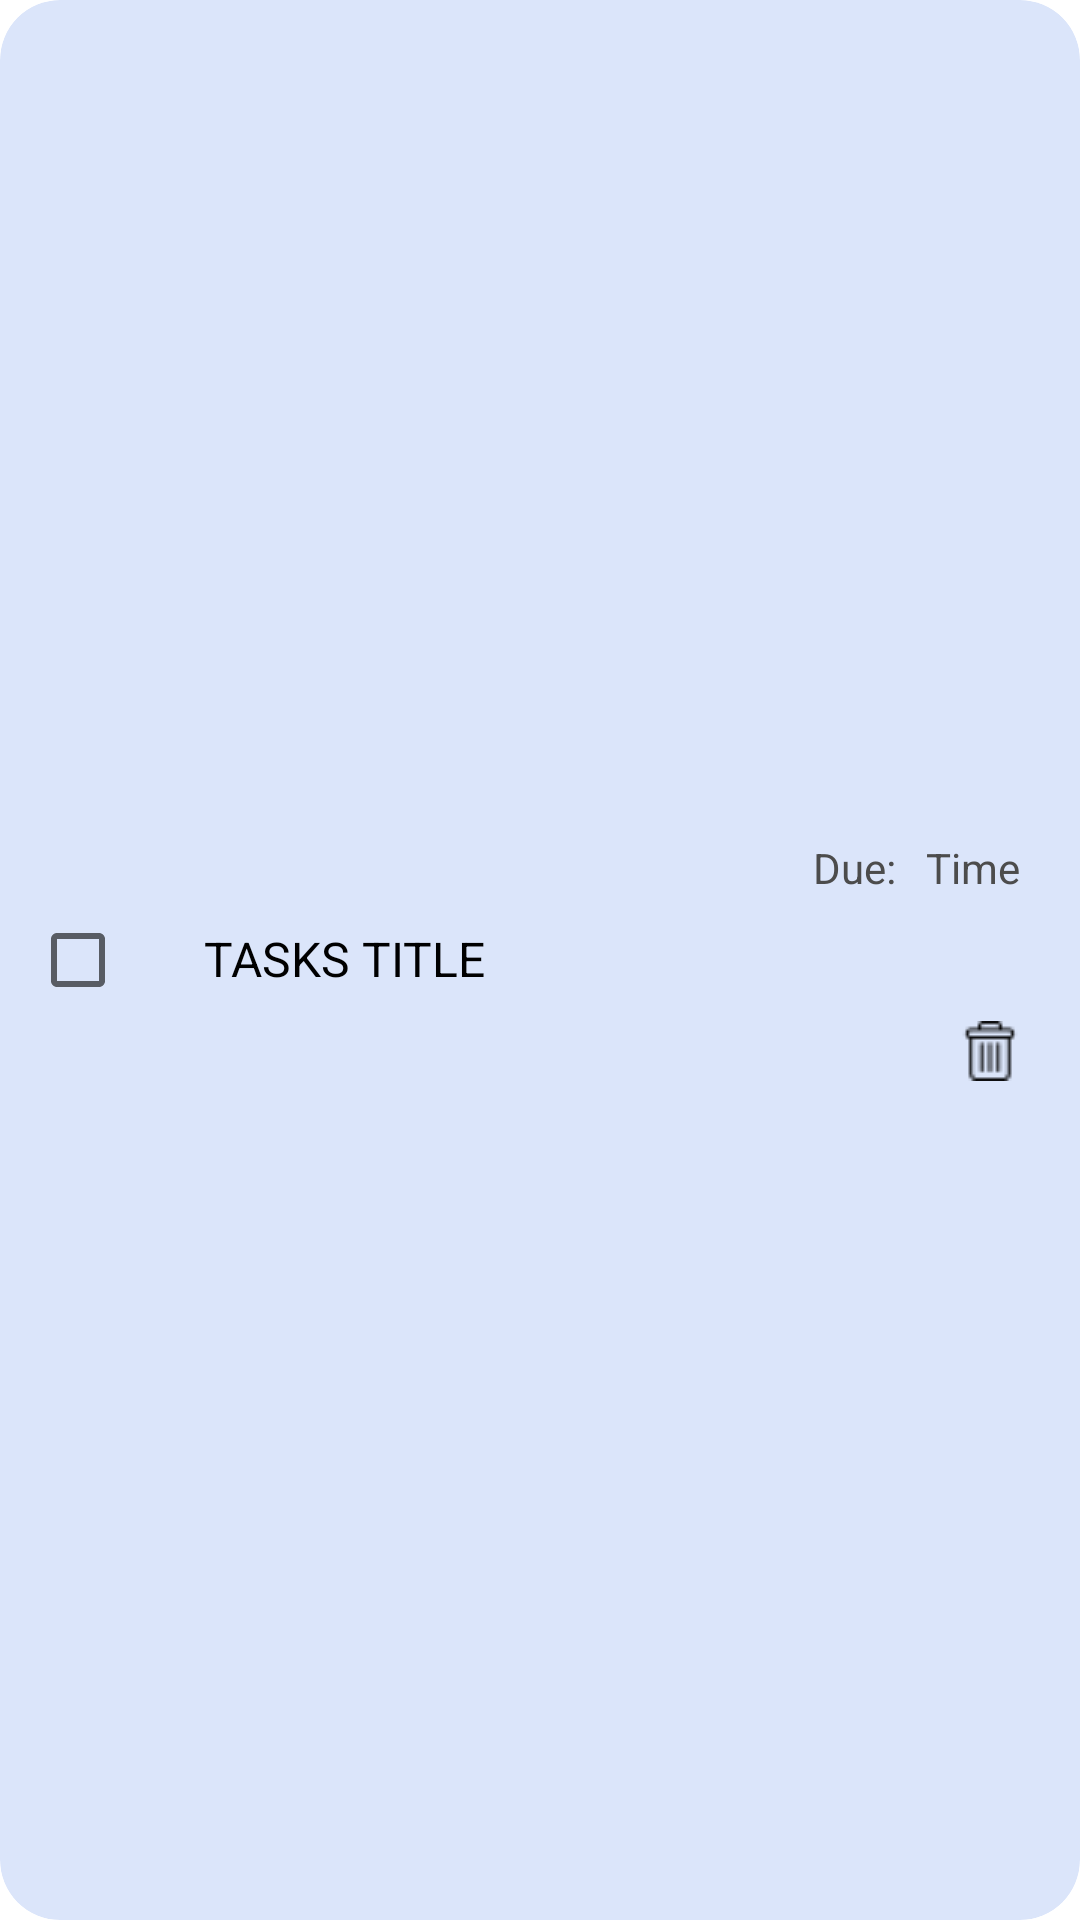

This screen was rendered from an Android layout file. Write that file and the resources it references.
<!-- AndroidManifest.xml: application theme Theme.PutTask -->
<!-- res/layout/lists_recyclerview.xml -->
<?xml version="1.0" encoding="utf-8"?>
<androidx.cardview.widget.CardView xmlns:android="http://schemas.android.com/apk/res/android"
    xmlns:app="http://schemas.android.com/apk/res-auto"
    android:layout_width="match_parent"
    android:layout_height="100dp"
    android:orientation="vertical"
    android:layout_marginTop="15dp"
    app:cardElevation="0dp"
    app:cardBackgroundColor="@color/superskyblue"
    app:cardCornerRadius="20dp">

    <androidx.constraintlayout.widget.ConstraintLayout
        android:layout_width="match_parent"
        android:layout_height="match_parent">

        <LinearLayout
            android:layout_width="match_parent"
            android:layout_height="match_parent"
            android:orientation="vertical"
            android:gravity="center_vertical">

            <LinearLayout
                android:layout_width="match_parent"
                android:layout_height="wrap_content"
                android:orientation="horizontal"
                android:layout_marginStart="10dp"
                android:layout_marginEnd="10dp">

                <CheckBox
                    android:id="@+id/checkbox"
                    android:layout_width="wrap_content"
                    android:layout_height="wrap_content"
                    android:layout_gravity="center"/>

                <LinearLayout
                    android:layout_width="match_parent"
                    android:layout_height="wrap_content"
                    android:orientation="vertical">

                    <LinearLayout
                        android:layout_width="wrap_content"
                        android:layout_height="wrap_content"
                        android:orientation="horizontal"
                        android:layout_gravity="end">

                        <TextView
                            android:id="@+id/tvDue"
                            android:layout_width="wrap_content"
                            android:layout_height="wrap_content"
                            android:text="Due:"
                            android:autoSizeMaxTextSize="14sp"
                            android:autoSizeMinTextSize="12sp"
                            android:autoSizeTextType="uniform"
                            android:textColor="@color/darkgray"
                            android:layout_gravity="end"
                            android:layout_marginEnd="10dp"
                            android:textSize="14sp"/>

                        <TextView
                            android:id="@+id/tvTime"
                            android:layout_width="wrap_content"
                            android:layout_height="wrap_content"
                            android:text="Time"
                            android:autoSizeMaxTextSize="14sp"
                            android:autoSizeMinTextSize="12sp"
                            android:autoSizeTextType="uniform"
                            android:textColor="@color/darkgray"
                            android:layout_gravity="end"
                            android:layout_marginEnd="10dp"
                            android:textSize="14sp"/>

                    </LinearLayout>

                    <LinearLayout
                        android:layout_width="wrap_content"
                        android:layout_height="wrap_content"
                        android:paddingTop="10dp"
                        android:paddingBottom="10dp"
                        android:orientation="horizontal">

                        <TextView
                            android:id="@+id/tvTitle"
                            android:layout_width="wrap_content"
                            android:layout_height="wrap_content"
                            android:text="TASKS TITLE"
                            android:textColor="@color/black"
                            android:maxLines="1"
                            android:layout_marginStart="10dp"
                            android:ellipsize="end"
                            android:layout_gravity="start"
                            android:textSize="16sp"/>

                    </LinearLayout>

                    <ImageButton
                        android:id="@+id/ic_delete"
                        android:layout_width="wrap_content"
                        android:layout_height="wrap_content"
                        android:src="@drawable/ic_delete"
                        android:layout_marginEnd="10dp"
                        android:background="@android:color/transparent"
                        android:layout_gravity="end"/>

                </LinearLayout>

            </LinearLayout>
        </LinearLayout>
    </androidx.constraintlayout.widget.ConstraintLayout>

</androidx.cardview.widget.CardView>
<!-- resources referenced by this layout -->
<resources>
  <color name="black">#FF000000</color>
  <color name="darkgray">#4C4C4C</color>
  <color name="superskyblue">#dbe5fa</color>
  <!-- drawable ic_delete: png bitmap (drawable, 396 bytes) -->
  <style name="Theme.PutTask" parent="Base.Theme.PutTask" />
  <style name="Base.Theme.PutTask" parent="Theme.MaterialComponents.Light.NoActionBar">
      </style>
</resources>
